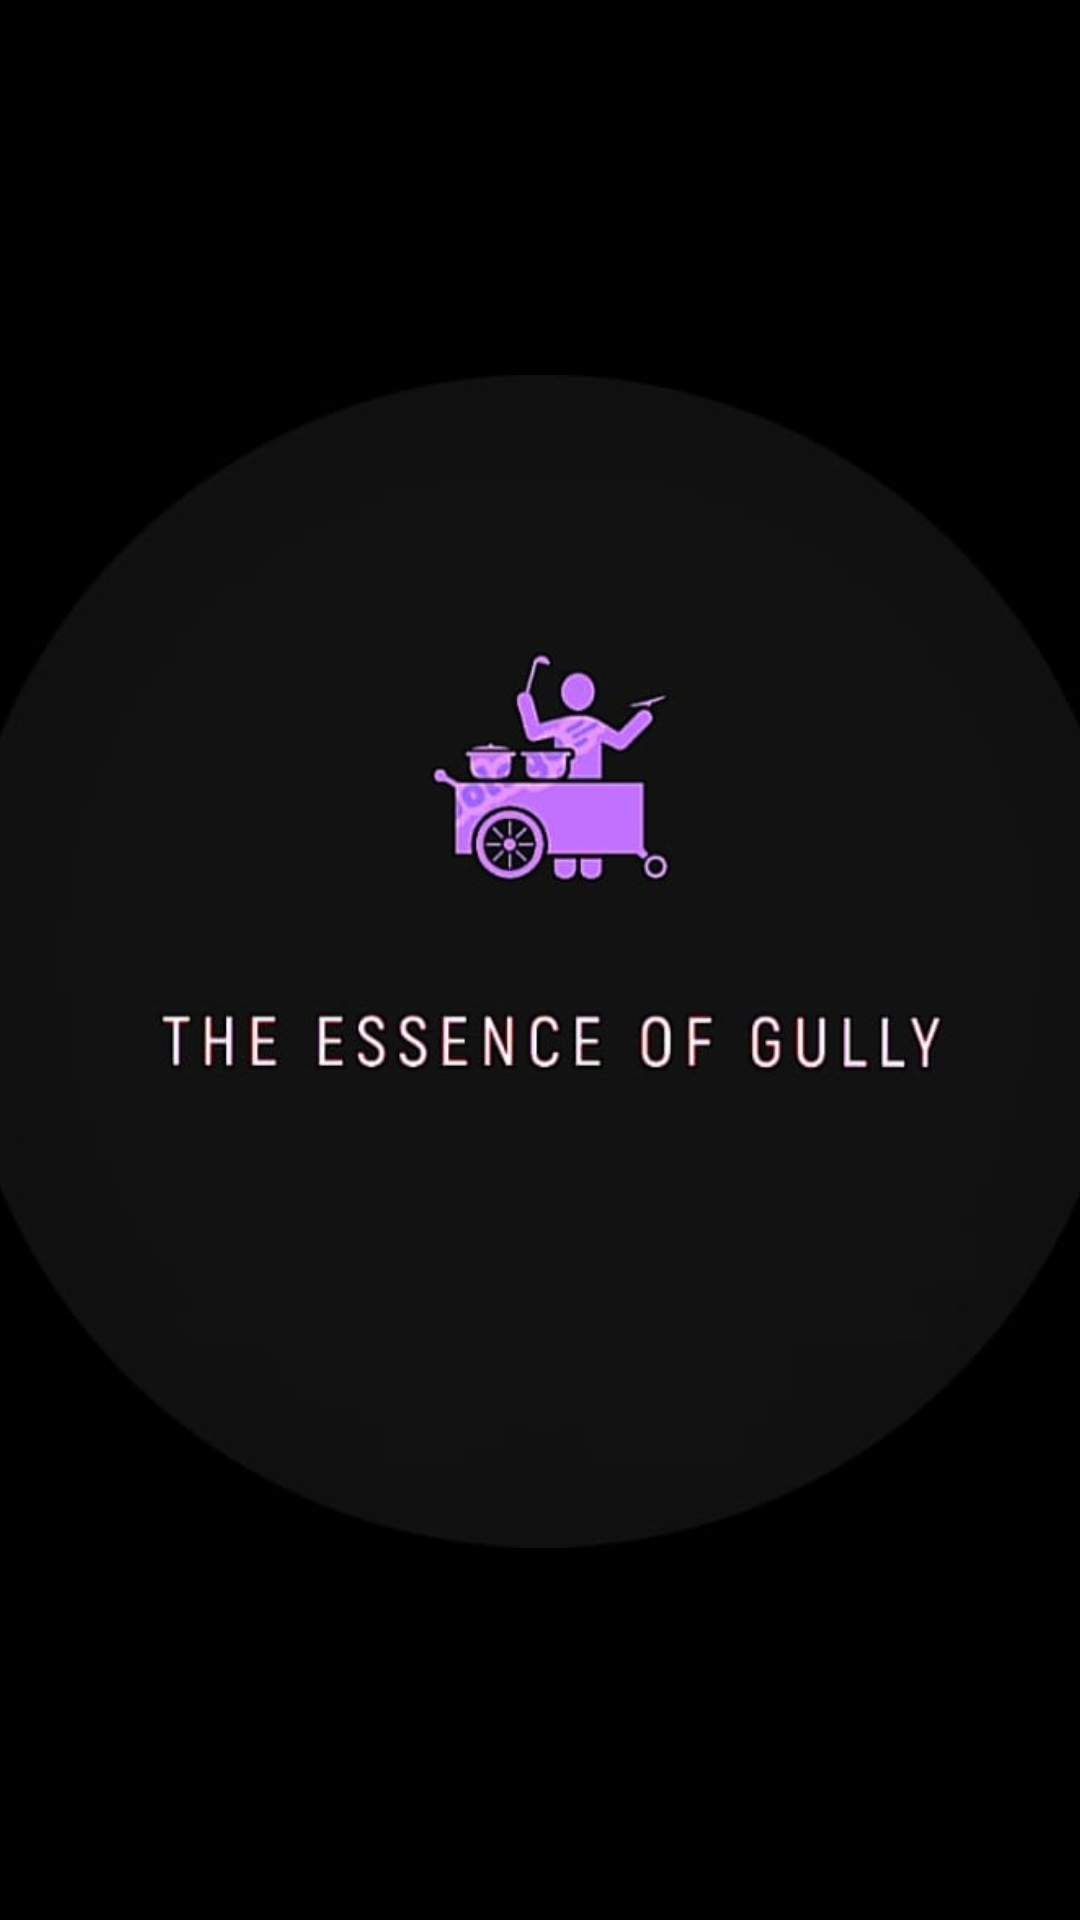

Layout XML and referenced resources for this Android screen:
<!-- AndroidManifest.xml: application theme Theme.Gully -->
<!-- res/layout/activity_main.xml -->
<?xml version="1.0" encoding="utf-8"?>
<androidx.constraintlayout.widget.ConstraintLayout xmlns:android="http://schemas.android.com/apk/res/android"
    xmlns:app="http://schemas.android.com/apk/res-auto"
    xmlns:tools="http://schemas.android.com/tools"
    android:layout_width="match_parent"
    android:layout_height="match_parent">

    <ImageView
        android:id="@+id/imageView"
        android:layout_width="391dp"
        android:layout_height="852dp"
        android:background="@color/black"
        app:layout_constraintBottom_toBottomOf="parent"
        app:layout_constraintEnd_toEndOf="parent"
        app:layout_constraintStart_toStartOf="parent"
        app:layout_constraintTop_toTopOf="parent"
        app:srcCompat="@drawable/log" />
</androidx.constraintlayout.widget.ConstraintLayout>
<!-- resources referenced by this layout -->
<resources>
  <!-- drawable log: jpg bitmap (drawable, 15549 bytes) -->
  <style name="Theme.Gully" parent="Theme.MaterialComponents.DayNight.NoActionBar">
          
          <item name="colorPrimary">#FF5E00</item>
          <item name="colorPrimaryVariant">#FF5e00</item>
          <item name="colorOnPrimary">@color/white</item>
          
          <item name="colorSecondary">@color/teal_200</item>
          <item name="colorSecondaryVariant">@color/teal_700</item>
          <item name="colorOnSecondary">@color/black</item>
          
          <item name="android:statusBarColor" tools:targetApi="21">?attr/colorPrimaryVariant</item>
          
      </style>
  <!-- not gathered from this repository: default colours our renderer supplied (Android Studio template values) -->
  <color name="teal_200">#FF03DAC5</color>
  <color name="teal_700">#FF018786</color>
  <color name="black">#FF000000</color>
  <color name="white">#FFFFFFFF</color>
</resources>
